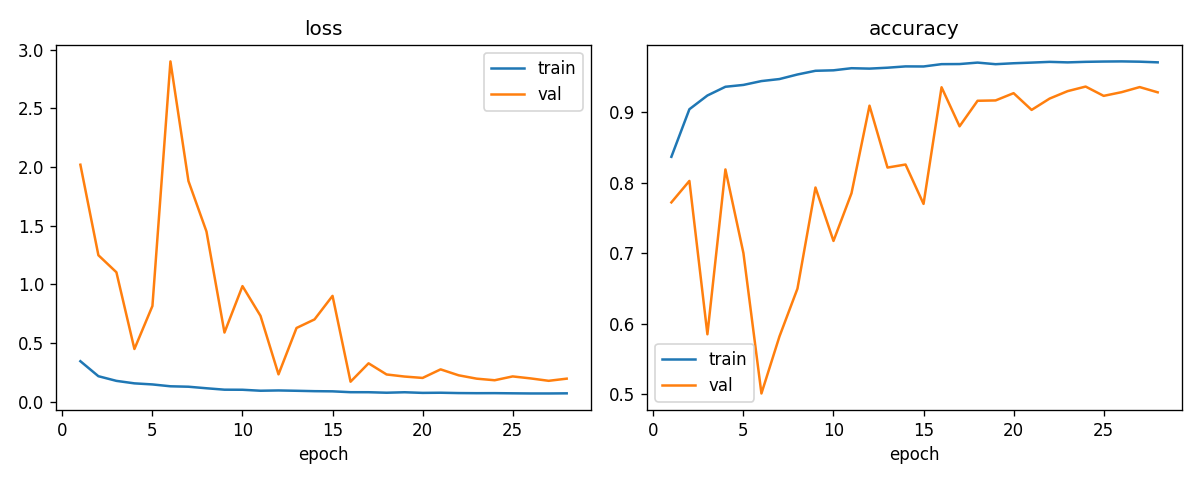

The table this chart was drawn from, first rows:
epoch, accuracy, learning_rate, loss, val_accuracy, val_loss
0, 0.8369, 0.001, 0.3463, 0.7723, 2.019
1, 0.9044, 0.001, 0.2186, 0.8027, 1.249
2, 0.9238, 0.001, 0.1789, 0.5853, 1.104
3, 0.9362, 0.001, 0.1577, 0.819, 0.4502
4, 0.9388, 0.001, 0.1486, 0.7004, 0.8165
5, 0.9443, 0.001, 0.1328, 0.5014, 2.899
6, 0.9471, 0.001, 0.1291, 0.5822, 1.88
7, 0.9536, 0.0005, 0.116, 0.65, 1.451
8, 0.9589, 0.0005, 0.1039, 0.7934, 0.5905
9, 0.9595, 0.0005, 0.1032, 0.7176, 0.9856
10, 0.9625, 0.00025, 0.09496, 0.7852, 0.7326
11, 0.9619, 0.00025, 0.09736, 0.9094, 0.2344
12, 0.9632, 0.00025, 0.09454, 0.8217, 0.6291
13, 0.9651, 0.00025, 0.09122, 0.826, 0.7022
14, 0.965, 0.00025, 0.08976, 0.7701, 0.9025
15, 0.9683, 0.000125, 0.08246, 0.9355, 0.1718
16, 0.9684, 0.000125, 0.08225, 0.8802, 0.3283
17, 0.9705, 0.000125, 0.078, 0.9163, 0.2335
18, 0.9682, 0.000125, 0.08197, 0.9168, 0.2156
19, 0.9695, 6.25000029685907e-05, 0.07666, 0.9271, 0.2039
20, 0.9705, 6.25000029685907e-05, 0.07796, 0.9034, 0.2768
21, 0.9715, 6.25000029685907e-05, 0.07502, 0.9195, 0.2263
22, 0.9708, 3.125000148429535e-05, 0.07402, 0.93, 0.1977
23, 0.9715, 3.125000148429535e-05, 0.07442, 0.9365, 0.1842
24, 0.972, 3.125000148429535e-05, 0.07297, 0.9233, 0.2168
25, 0.9722, 1.5625000742147677e-05, 0.07174, 0.9286, 0.1999
26, 0.9717, 1.5625000742147677e-05, 0.0717, 0.9358, 0.1794
27, 0.9708, 1.5625000742147677e-05, 0.07278, 0.9283, 0.1978
